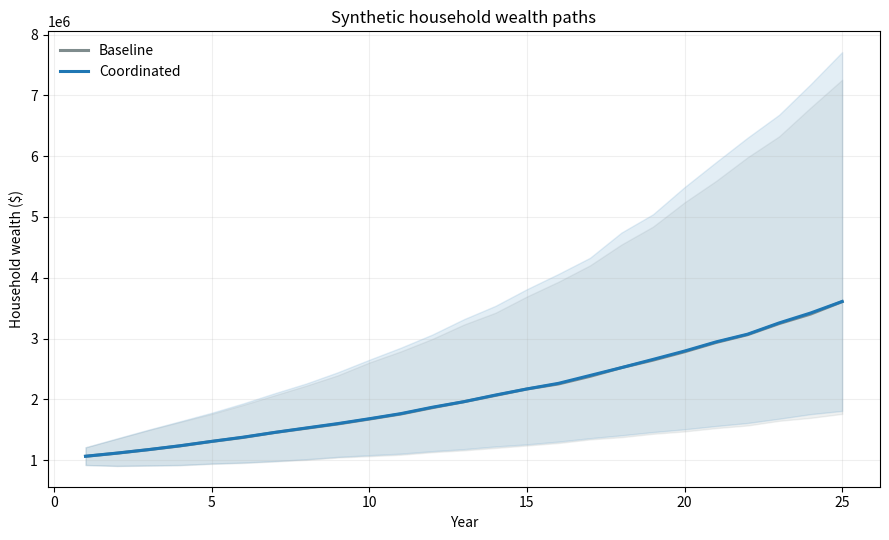

Write the Python code that produced this figure.
"""Synthetic demonstration of household-level portfolio coordination.

This module intentionally uses fictional assets and simplified tax mechanics.
It illustrates a research workflow; it is not investment or tax advice and is
not a reproduction of any employer or client model.
"""

from __future__ import annotations

import argparse
from dataclasses import dataclass
from pathlib import Path

import matplotlib.pyplot as plt
import numpy as np
import pandas as pd


ASSETS = ("Growth", "Income", "Diversifier")
EXPECTED_RETURNS = np.array([0.075, 0.045, 0.035])
VOLATILITIES = np.array([0.18, 0.07, 0.10])
CORRELATION = np.array(
    [
        [1.00, 0.20, 0.05],
        [0.20, 1.00, 0.10],
        [0.05, 0.10, 1.00],
    ]
)
TAX_DRAG = np.array([0.004, 0.012, 0.006])


@dataclass(frozen=True)
class Config:
    years: int = 25
    simulations: int = 5_000
    seed: int = 42
    initial_wealth: float = 1_000_000.0
    tax_deferred_share: float = 0.50


def _validate_config(config: Config) -> None:
    if config.years <= 0 or config.simulations <= 0:
        raise ValueError("years and simulations must be positive")
    if config.initial_wealth <= 0:
        raise ValueError("initial wealth must be positive")
    if not 0 < config.tax_deferred_share < 1:
        raise ValueError("tax_deferred_share must be between zero and one")


def strategy_weights() -> dict[str, tuple[np.ndarray, np.ndarray]]:
    """Return account weights for two fictional strategies.

    Both strategies keep the same 60/30/10 household allocation. The baseline
    repeats that mix in each account. The coordinated strategy locates more of
    the tax-inefficient Income sleeve in the tax-deferred account while keeping
    the combined household exposure unchanged at a 50/50 account split.
    """

    household = np.array([0.60, 0.30, 0.10])
    baseline = (household.copy(), household.copy())
    coordinated = (
        np.array([0.30, 0.60, 0.10]),
        np.array([0.90, 0.00, 0.10]),
    )
    return {"Baseline": baseline, "Coordinated": coordinated}


def simulate(config: Config) -> tuple[pd.DataFrame, pd.DataFrame]:
    """Run paired Monte Carlo paths and return yearly and terminal summaries."""

    _validate_config(config)
    rng = np.random.default_rng(config.seed)
    covariance = np.outer(VOLATILITIES, VOLATILITIES) * CORRELATION
    shocks = rng.multivariate_normal(
        EXPECTED_RETURNS, covariance, size=(config.simulations, config.years)
    )
    asset_returns = np.clip(shocks, -0.95, None)

    deferred_initial = config.initial_wealth * config.tax_deferred_share
    taxable_initial = config.initial_wealth - deferred_initial
    yearly_frames: list[pd.DataFrame] = []
    terminal_rows: list[dict[str, float | str]] = []

    for strategy, (deferred_w, taxable_w) in strategy_weights().items():
        deferred = np.full(config.simulations, deferred_initial)
        taxable = np.full(config.simulations, taxable_initial)
        cumulative_tax_drag = np.zeros(config.simulations)

        for year in range(1, config.years + 1):
            period_returns = asset_returns[:, year - 1, :]
            deferred_return = period_returns @ deferred_w
            taxable_gross_return = period_returns @ taxable_w
            taxable_drag_rate = TAX_DRAG @ taxable_w
            annual_tax_drag = taxable * taxable_drag_rate

            deferred *= 1.0 + deferred_return
            taxable *= 1.0 + taxable_gross_return - taxable_drag_rate
            cumulative_tax_drag += annual_tax_drag
            total = deferred + taxable

            yearly_frames.append(
                pd.DataFrame(
                    {
                        "strategy": strategy,
                        "simulation": np.arange(config.simulations),
                        "year": year,
                        "wealth": total,
                        "annual_tax_drag": annual_tax_drag,
                    }
                )
            )

        total = deferred + taxable
        for simulation, wealth in enumerate(total):
            terminal_rows.append(
                {
                    "strategy": strategy,
                    "simulation": simulation,
                    "terminal_wealth": wealth,
                    "cumulative_tax_drag": cumulative_tax_drag[simulation],
                }
            )

    return pd.concat(yearly_frames, ignore_index=True), pd.DataFrame(terminal_rows)


def summarize(terminal: pd.DataFrame) -> pd.DataFrame:
    """Build a compact terminal distribution table."""

    return (
        terminal.groupby("strategy")
        .agg(
            p10_terminal_wealth=("terminal_wealth", lambda s: s.quantile(0.10)),
            median_terminal_wealth=("terminal_wealth", "median"),
            p90_terminal_wealth=("terminal_wealth", lambda s: s.quantile(0.90)),
            mean_cumulative_tax_drag=("cumulative_tax_drag", "mean"),
        )
        .reset_index()
    )


def save_outputs(yearly: pd.DataFrame, terminal: pd.DataFrame, output: Path) -> None:
    output.mkdir(parents=True, exist_ok=True)
    summary = summarize(terminal)
    summary.to_csv(output / "summary.csv", index=False)

    quantiles = (
        yearly.groupby(["strategy", "year"])["wealth"]
        .quantile([0.10, 0.50, 0.90])
        .unstack()
        .rename(columns={0.10: "p10", 0.50: "median", 0.90: "p90"})
        .reset_index()
    )
    quantiles.to_csv(output / "wealth_quantiles.csv", index=False)

    fig, ax = plt.subplots(figsize=(9, 5.5))
    colors = {"Baseline": "#7f8c8d", "Coordinated": "#1f77b4"}
    for strategy, group in quantiles.groupby("strategy"):
        x = group["year"].to_numpy()
        ax.plot(x, group["median"], label=strategy, color=colors[strategy], lw=2.2)
        ax.fill_between(
            x,
            group["p10"].to_numpy(),
            group["p90"].to_numpy(),
            color=colors[strategy],
            alpha=0.12,
        )
    ax.set_title("Synthetic household wealth paths")
    ax.set_xlabel("Year")
    ax.set_ylabel("Household wealth ($)")
    ax.grid(alpha=0.2)
    ax.legend(frameon=False)
    fig.tight_layout()
    fig.savefig(output / "wealth_paths.png", dpi=160)
    plt.close(fig)


def main() -> None:
    parser = argparse.ArgumentParser(description=__doc__)
    parser.add_argument("--years", type=int, default=25)
    parser.add_argument("--simulations", type=int, default=5_000)
    parser.add_argument("--seed", type=int, default=42)
    parser.add_argument("--output", type=Path, default=Path("outputs"))
    args = parser.parse_args()
    config = Config(years=args.years, simulations=args.simulations, seed=args.seed)
    yearly, terminal = simulate(config)
    save_outputs(yearly, terminal, args.output)
    print(summarize(terminal).to_string(index=False))


if __name__ == "__main__":
    main()
